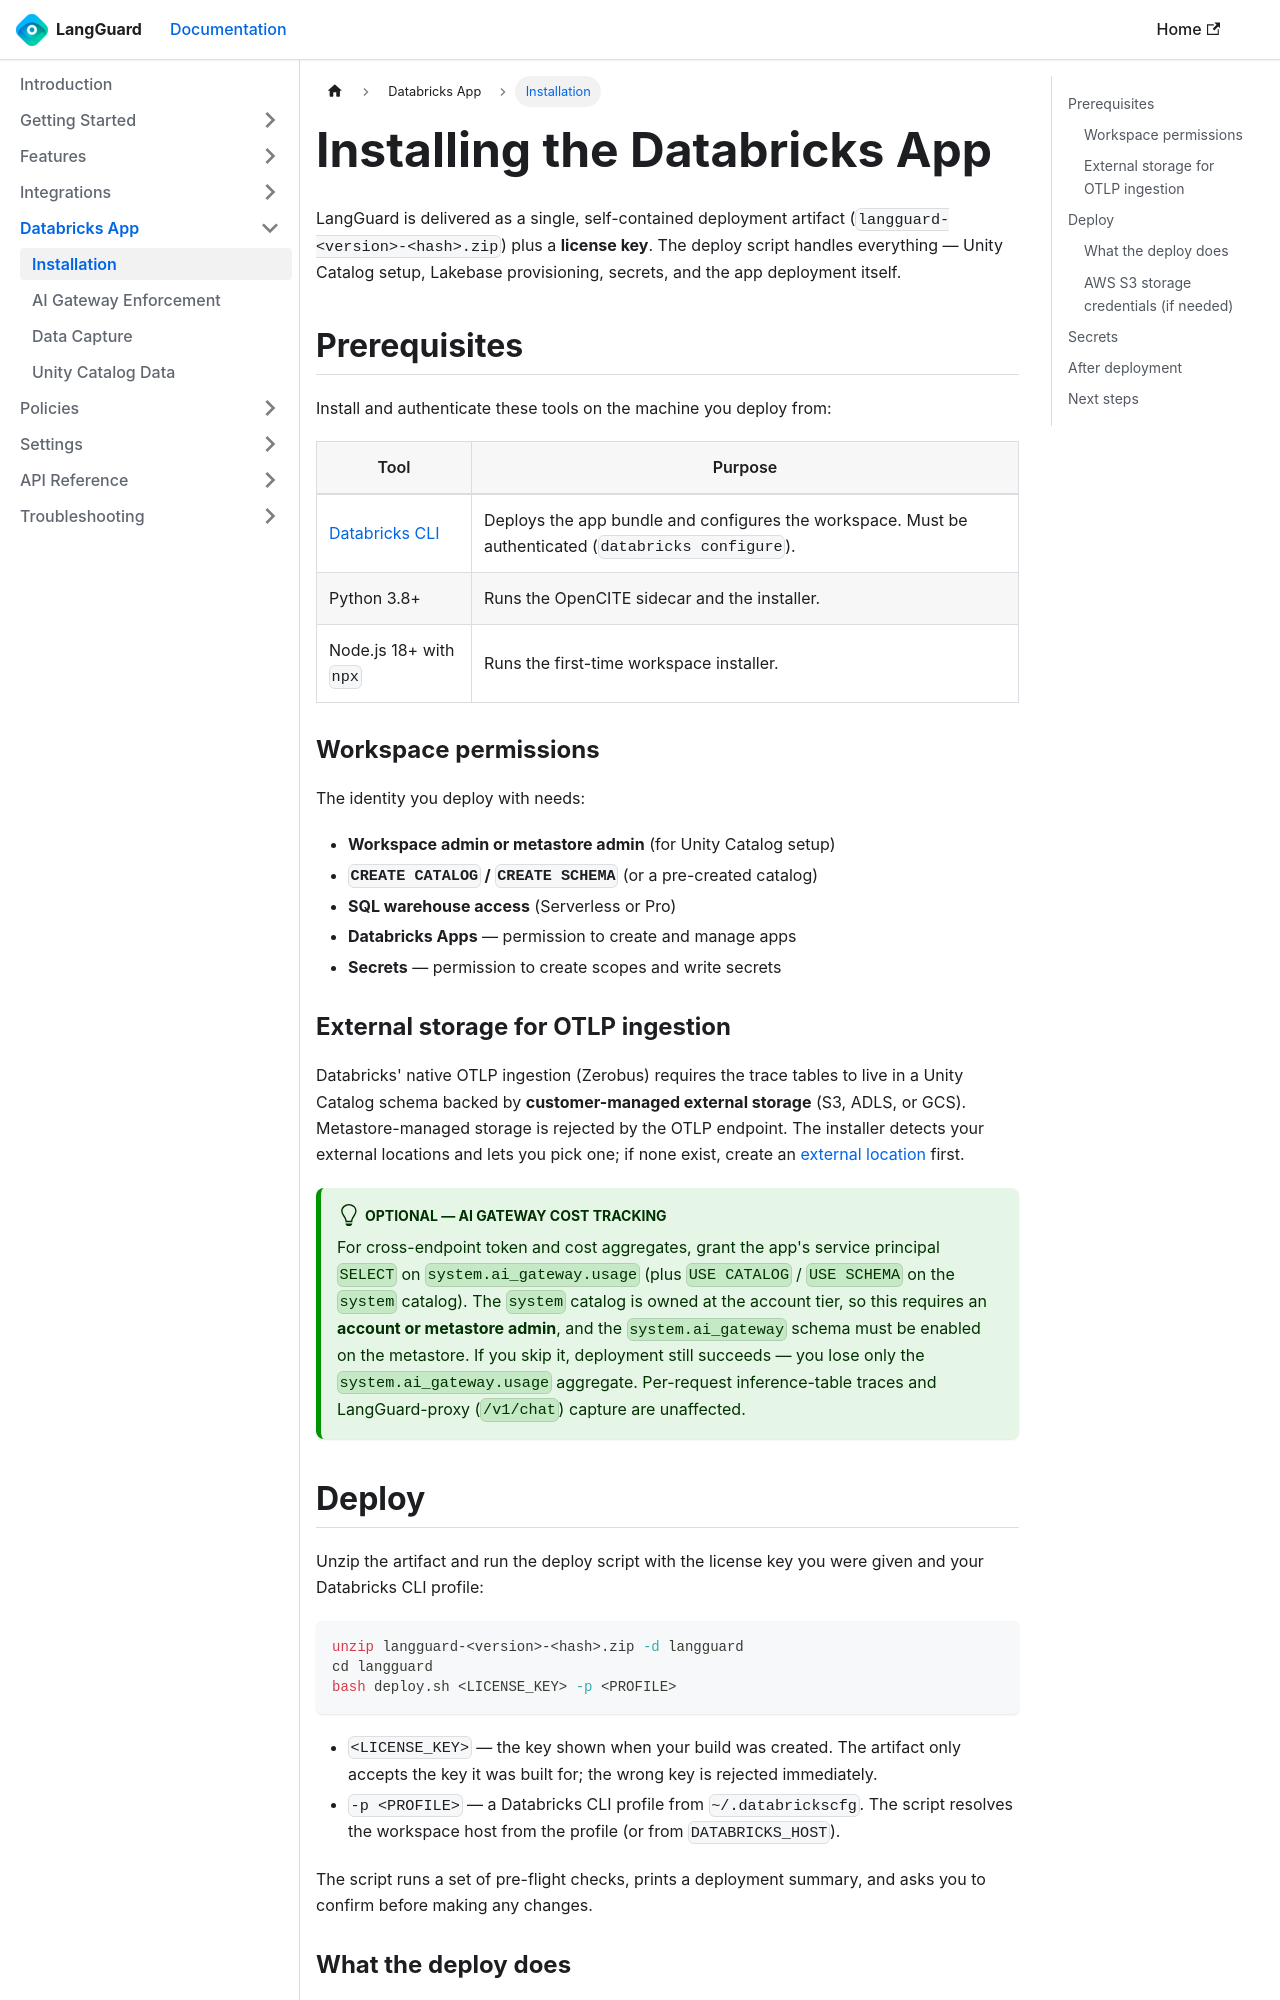

repository: LangGuard-AI/documentation · page: databricks-app/installation/index.html · generator: docusaurus

---
sidebar_position: 2
title: Installation
description: Deploy LangGuard to your Databricks workspace from the self-contained app artifact
---

# Installing the Databricks App

LangGuard is delivered as a single, self-contained deployment artifact
(`langguard-<version>-<hash>.zip`) plus a **license key**. The deploy script
handles everything — Unity Catalog setup, Lakebase provisioning, secrets, and the
app deployment itself.

## Prerequisites

Install and authenticate these tools on the machine you deploy from:

| Tool | Purpose |
|------|---------|
| [Databricks CLI](https://docs.databricks.com/dev-tools/cli/install.html) | Deploys the app bundle and configures the workspace. Must be authenticated (`databricks configure`). |
| Python 3.8+ | Runs the OpenCITE sidecar and the installer. |
| Node.js 18+ with `npx` | Runs the first-time workspace installer. |

### Workspace permissions

The identity you deploy with needs:

- **Workspace admin or metastore admin** (for Unity Catalog setup)
- **`CREATE CATALOG` / `CREATE SCHEMA`** (or a pre-created catalog)
- **SQL warehouse access** (Serverless or Pro)
- **Databricks Apps** — permission to create and manage apps
- **Secrets** — permission to create scopes and write secrets

### External storage for OTLP ingestion

Databricks' native OTLP ingestion (Zerobus) requires the trace tables to live in a
Unity Catalog schema backed by **customer-managed external storage** (S3, ADLS, or
GCS). Metastore-managed storage is rejected by the OTLP endpoint. The installer
detects your external locations and lets you pick one; if none exist, create an
[external location](https://docs.databricks.com/connect/unity-catalog/external-locations.html)
first.

:::tip Optional — AI Gateway cost tracking
For cross-endpoint token and cost aggregates, grant the app's service principal
`SELECT` on `system.ai_gateway.usage` (plus `USE CATALOG` / `USE SCHEMA` on the
`system` catalog). The `system` catalog is owned at the account tier, so this
requires an **account or metastore admin**, and the `system.ai_gateway` schema
must be enabled on the metastore. If you skip it, deployment still succeeds — you
lose only the `system.ai_gateway.usage` aggregate. Per-request inference-table
traces and LangGuard-proxy (`/v1/chat`) capture are unaffected.
:::
